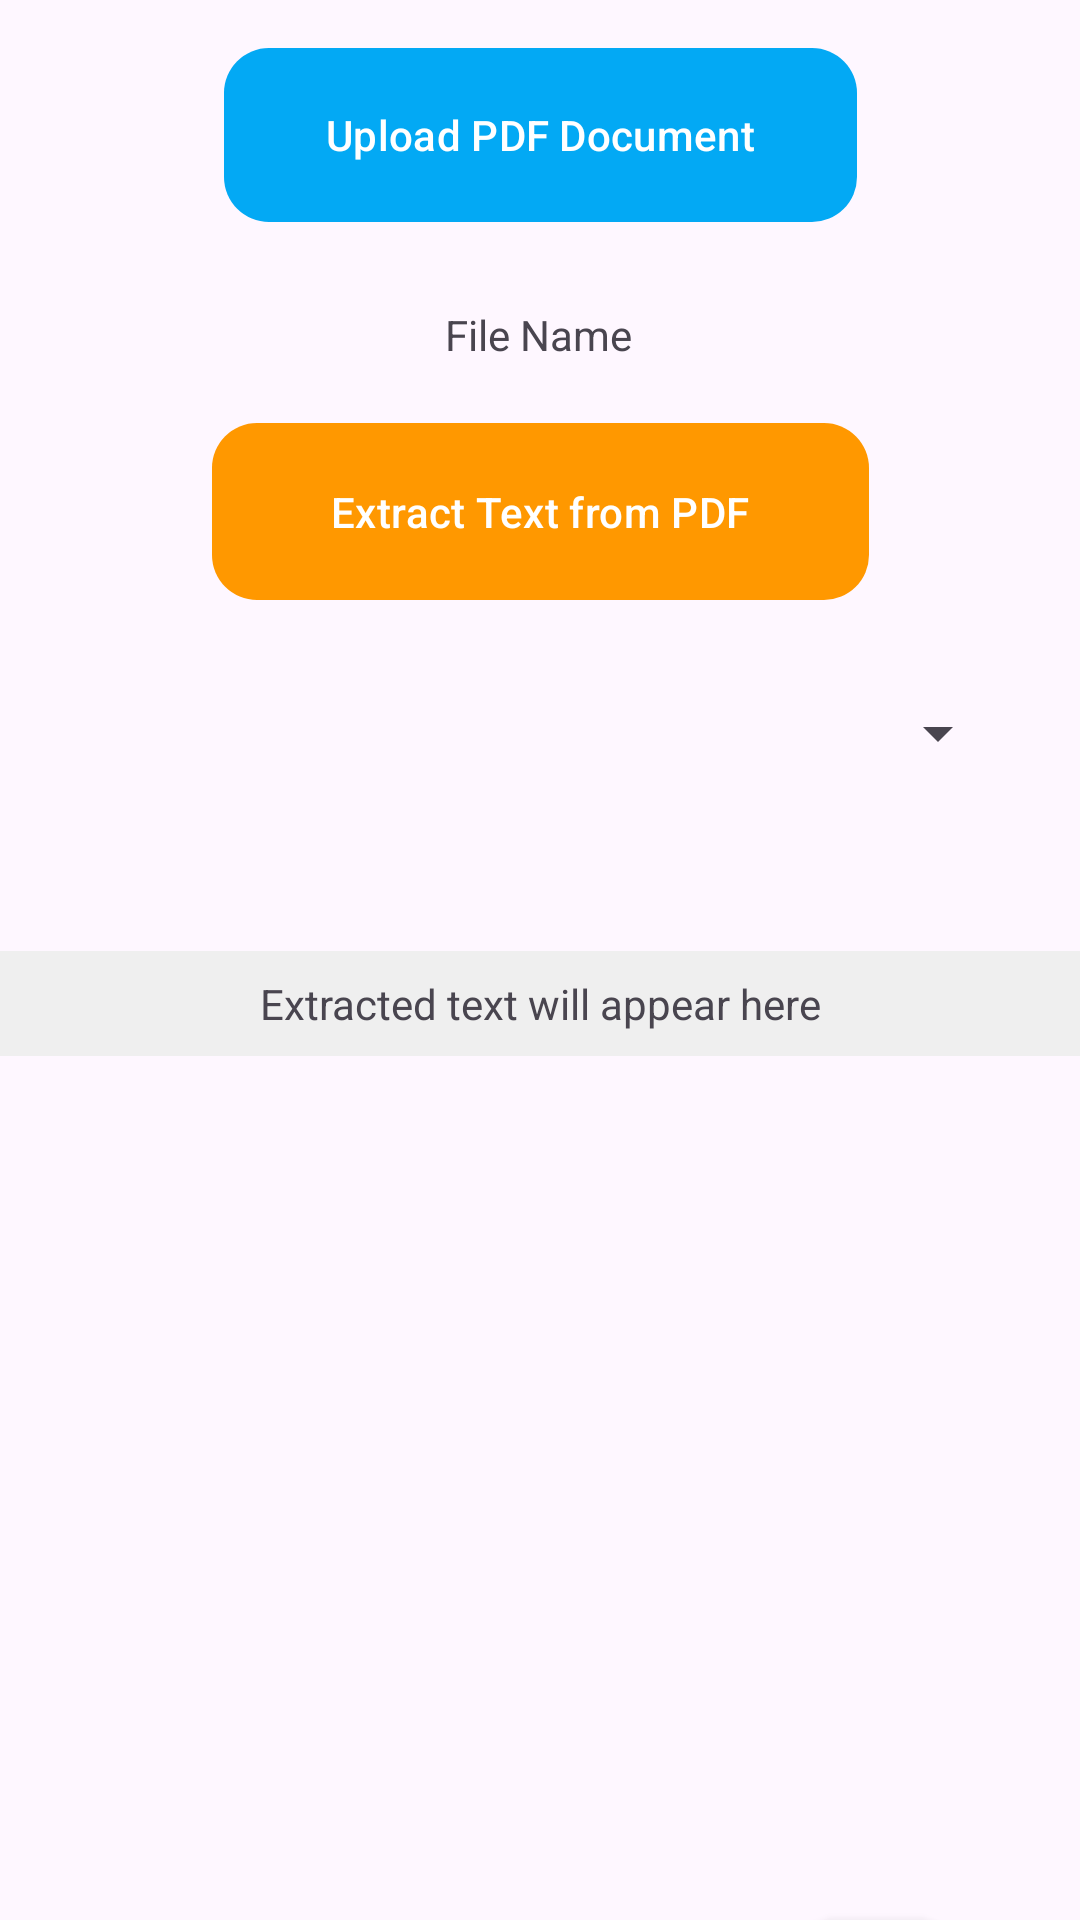

Produce the Android XML layout that renders to this screen, including the resource entries it uses.
<!-- AndroidManifest.xml: application theme Theme.Learnura -->
<!-- res/layout/activity_exam_mock_questions_generator.xml -->
<?xml version="1.0" encoding="utf-8"?>
<androidx.constraintlayout.widget.ConstraintLayout xmlns:android="http://schemas.android.com/apk/res/android"
    xmlns:app="http://schemas.android.com/apk/res-auto"
    xmlns:tools="http://schemas.android.com/tools"
    android:layout_width="match_parent"
    android:layout_height="match_parent"
    android:backgroundTint="#03A9F4"
    tools:context=".ExamMockQuestionsGeneratorActivity">


    <com.google.android.material.button.MaterialButton
        android:id="@+id/btnUploadPDF"
        android:layout_width="211dp"
        android:layout_height="58dp"
        android:layout_marginTop="16dp"
        android:background="@drawable/mock_questions_back_1"
        android:text="Upload PDF Document"
        app:backgroundTint="#03A9F4"
        app:layout_constraintEnd_toEndOf="parent"
        app:layout_constraintStart_toStartOf="parent"
        app:layout_constraintTop_toTopOf="parent" />

    <com.google.android.material.button.MaterialButton
        android:id="@+id/btnExtractText"
        android:layout_width="219dp"
        android:layout_height="59dp"
        android:layout_marginTop="20dp"
        android:background="@drawable/mock_questions_back_2"
        android:text="Extract Text from PDF"
        app:backgroundTint="#FF9800"
        app:layout_constraintEnd_toEndOf="parent"
        app:layout_constraintStart_toStartOf="parent"
        app:layout_constraintTop_toBottomOf="@+id/textViewUploadedPDFName" />

    <ScrollView
        android:layout_width="match_parent"
        android:layout_height="wrap_content"
        android:layout_marginTop="12dp"
        app:layout_constraintEnd_toEndOf="parent"
        app:layout_constraintHorizontal_bias="0.48"
        app:layout_constraintStart_toStartOf="parent"
        app:layout_constraintTop_toBottomOf="@+id/spinnerQuestions">

        <TextView
            android:id="@+id/textViewExtractedText"
            android:layout_width="match_parent"
            android:layout_height="wrap_content"
            android:layout_marginTop="36dp"
            android:layout_marginBottom="10dp"
            android:background="#EFEFEF"
            android:gravity="center"
            android:padding="8dp"
            android:text="Extracted text will appear here"
            app:layout_constraintEnd_toEndOf="parent"
            app:layout_constraintHorizontal_bias="0.0"
            app:layout_constraintStart_toStartOf="parent"
            app:layout_constraintTop_toBottomOf="@+id/spinnerQuestions" />

    </ScrollView>

    <Spinner
        android:id="@+id/spinnerQuestions"
        android:layout_width="313dp"
        android:layout_height="49dp"
        android:layout_marginTop="20dp"
        app:layout_constraintEnd_toEndOf="parent"
        app:layout_constraintStart_toStartOf="parent"
        app:layout_constraintTop_toBottomOf="@+id/btnExtractText" />

    <com.google.android.material.floatingactionbutton.FloatingActionButton
        android:id="@+id/fabGenerateQuestions"
        android:layout_width="wrap_content"
        android:layout_height="wrap_content"
        android:layout_gravity="end"
        android:layout_marginTop="640dp"
        android:layout_marginEnd="40dp"
        android:contentDescription="AI Mock Questions Generator"
        android:src="@drawable/ic_bot"
        app:layout_constraintEnd_toEndOf="parent"
        app:layout_constraintTop_toTopOf="parent" />

    <TextView
        android:id="@+id/textViewUploadedPDFName"
        android:layout_width="wrap_content"
        android:layout_height="wrap_content"
        android:layout_marginTop="28dp"
        android:text="File Name"
        app:layout_constraintEnd_toEndOf="@+id/btnUploadPDF"
        app:layout_constraintHorizontal_bias="0.496"
        app:layout_constraintStart_toStartOf="@+id/btnUploadPDF"
        app:layout_constraintTop_toBottomOf="@+id/btnUploadPDF" />


</androidx.constraintlayout.widget.ConstraintLayout>
<!-- resources referenced by this layout -->
<resources>
  <!-- drawable ic_bot (drawable) -->
  <vector android:height="24dp" android:tint="#813FF1"
      android:viewportHeight="24" android:viewportWidth="24"
      android:width="24dp" xmlns:android="http://schemas.android.com/apk/res/android">
      <path android:fillColor="@android:color/white" android:pathData="M5,16c0,3.87 3.13,7 7,7s7,-3.13 7,-7v-4L5,12v4zM16.12,4.37l2.1,-2.1 -0.82,-0.83 -2.3,2.31C14.16,3.28 13.12,3 12,3s-2.16,0.28 -3.09,0.75L6.6,1.44l-0.82,0.83 2.1,2.1C6.14,5.64 5,7.68 5,10v1h14v-1c0,-2.32 -1.14,-4.36 -2.88,-5.63zM9,9c-0.55,0 -1,-0.45 -1,-1s0.45,-1 1,-1 1,0.45 1,1 -0.45,1 -1,1zM15,9c-0.55,0 -1,-0.45 -1,-1s0.45,-1 1,-1 1,0.45 1,1 -0.45,1 -1,1z"/>
  </vector>
  <!-- drawable mock_questions_back_1 (drawable) -->
  <?xml version="1.0" encoding="utf-8"?>
  <shape xmlns:android="http://schemas.android.com/apk/res/android"
      android:shape="rectangle">
  
      <solid
          android:color="#03A9F4">
  
      </solid>
  
      <corners
          android:radius="15dp"/>
  
  
  
  </shape>
  <!-- drawable mock_questions_back_2 (drawable) -->
  <?xml version="1.0" encoding="utf-8"?>
  <shape xmlns:android="http://schemas.android.com/apk/res/android"
      android:shape="rectangle">
  
      <solid
          android:color="#FF9800">
  
      </solid>
  
      <corners
          android:radius="15dp"/>
  
  
  
  </shape>
  <style name="Theme.Learnura" parent="Base.Theme.Learnura" />
  <style name="Base.Theme.Learnura" parent="Theme.Material3.DayNight.NoActionBar">
          
          
      </style>
</resources>
